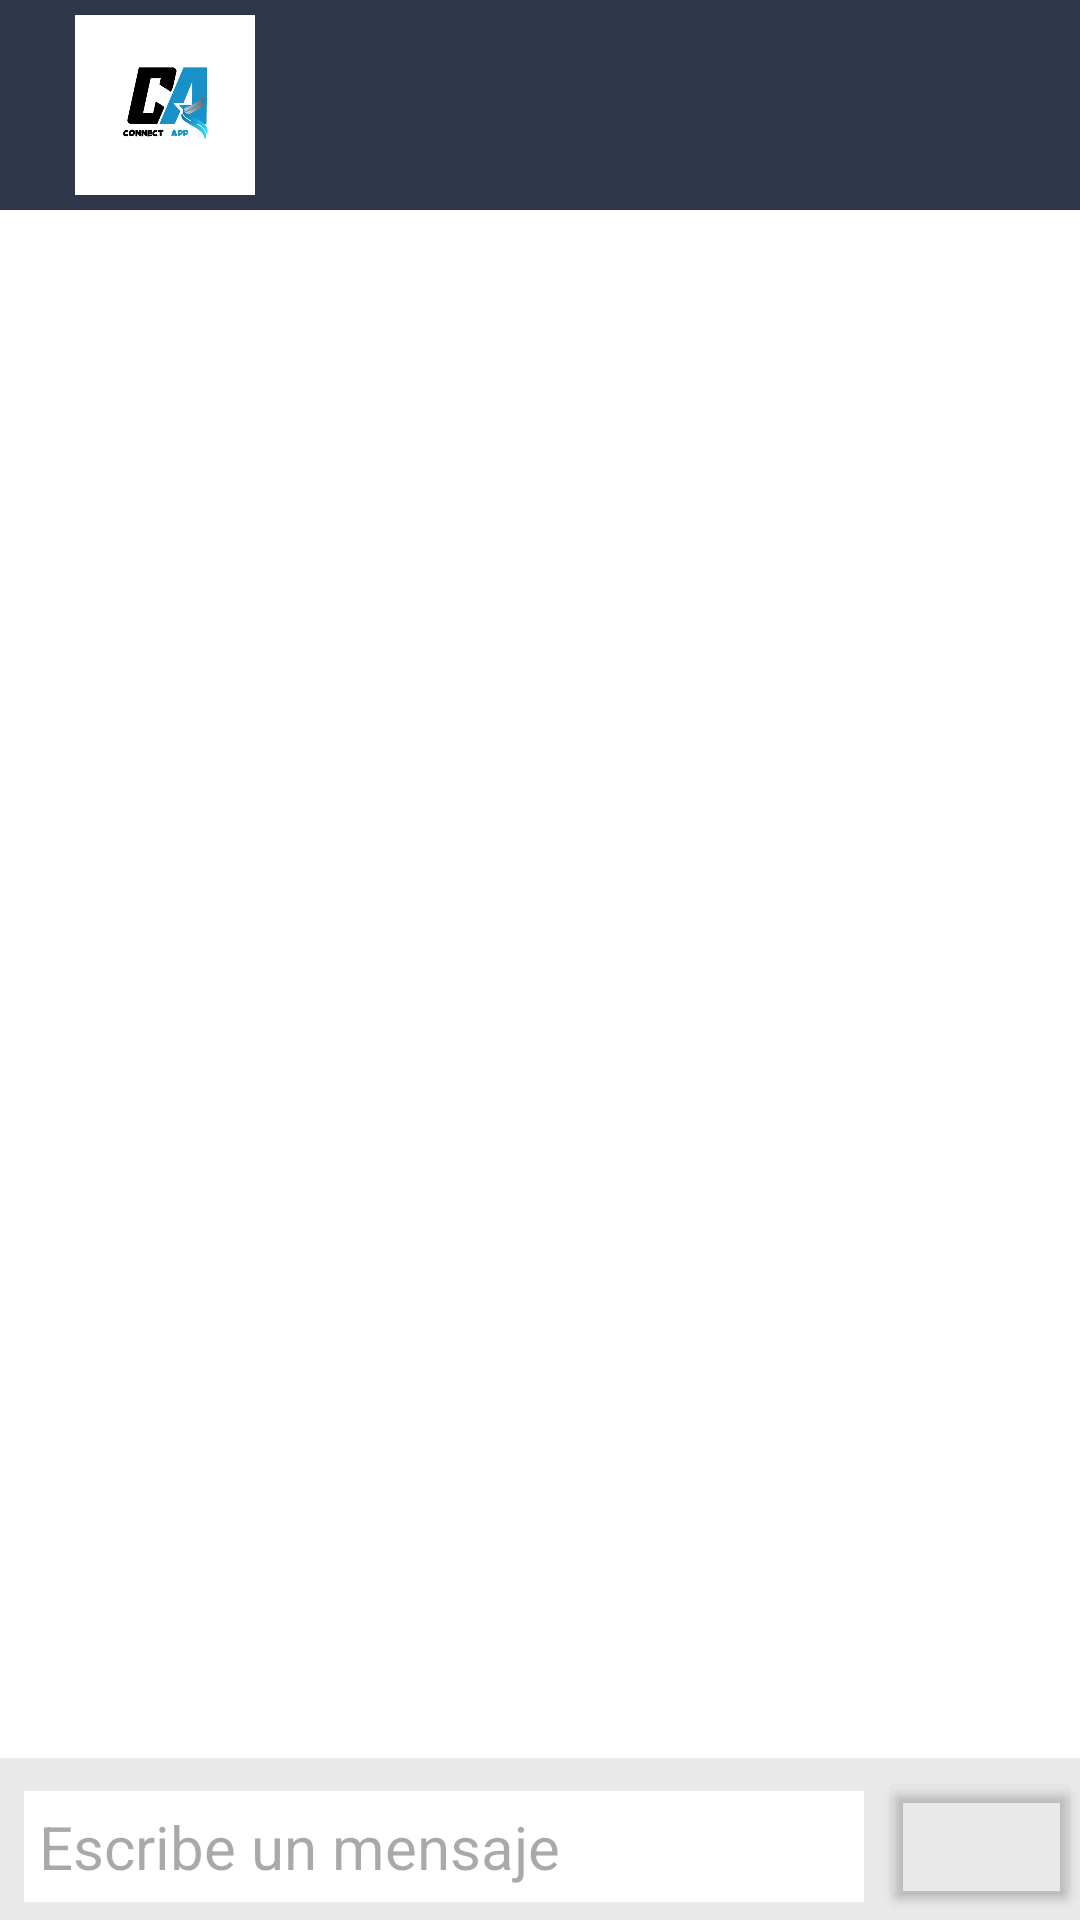

Layout XML and referenced resources for this Android screen:
<!-- AndroidManifest.xml: application theme Theme.ServiceSolidIT -->
<!-- res/layout/fragment_message_activity.xml -->
<?xml version="1.0" encoding="utf-8"?>
<FrameLayout xmlns:android="http://schemas.android.com/apk/res/android"
    xmlns:tools="http://schemas.android.com/tools"
    android:layout_width="match_parent"
    android:layout_height="match_parent"
    xmlns:app="http://schemas.android.com/apk/res-auto"
    tools:context=".MessageFlow.Message">

    <RelativeLayout
        android:layout_width="match_parent"
        android:layout_height="match_parent"
        android:fitsSystemWindows="true">

        
        <LinearLayout
            android:layout_width="match_parent"
            android:layout_height="wrap_content"
            android:layout_alignParentTop="true"
            android:background="@color/bg_btn_grey"
            android:orientation="horizontal"
            android:gravity="center"
            android:id="@+id/ly_superior">

            <ImageView
                android:layout_width="60dp"
                android:layout_height="60dp"
                android:id="@+id/img_profile_message"
                android:scaleType="fitXY"
                android:src="@mipmap/ic_conectapp"
                android:layout_margin="5dp"/>

            <TextView
                android:layout_width="240dp"
                android:layout_height="wrap_content"
                android:id="@+id/tvNameRelatedOnConversation"
                android:textSize="20dp"
                android:textStyle="bold"
                android:textColor="@color/dark_normal"
                android:layout_margin="5dp"
                android:textAlignment="center"/>

            <ImageView
                android:layout_width="60dp"
                android:layout_height="40dp"
                android:id="@+id/btnGoToCreateAppointmentFlow"
                android:src="@drawable/libreta"
                android:paddingEnd="10dp"
                android:visibility="gone"
                />
        </LinearLayout>

        
        <androidx.recyclerview.widget.RecyclerView
            android:id="@+id/recycler_view_messages"
            android:layout_width="match_parent"
            android:layout_height="match_parent"
            android:layout_below="@+id/ly_superior"
            android:layout_above="@+id/ly_inferior"
            android:background="@color/bg_white"
            tools:listitem="@layout/item_messsage_send"/>

        
        <LinearLayout
            android:layout_width="match_parent"
            android:layout_height="wrap_content"
            android:id="@+id/ly_inferior"
            android:background="#E9E9E9"
            android:paddingTop="3dp"
            android:paddingStart="3dp"
            android:paddingBottom="3dp"
            android:orientation="horizontal"
            android:layout_alignParentBottom="true">

            <EditText
                android:layout_width="280dp"
                android:layout_height="wrap_content"
                android:id="@+id/etMessageContent"
                android:background="@color/bg_white"
                android:layout_margin="5dp"
                android:hint="Escribe un mensaje"
                android:inputType="textLongMessage"
                android:textSize="20dp"
                android:padding="5dp"
                />

            <Button
                android:id="@+id/btnSendMessage"
                android:layout_width="match_parent"
                android:layout_height="wrap_content"
                android:backgroundTint="#00FFFFFF"
                app:icon="@drawable/enviar"
                app:iconTint="@color/dark_normal"
                app:iconSize = "30sp"
                />
        </LinearLayout>
    </RelativeLayout>
</FrameLayout>
<!-- res/layout/item_messsage_send.xml (included above) -->
<?xml version="1.0" encoding="utf-8"?>
<LinearLayout xmlns:android="http://schemas.android.com/apk/res/android"
    android:layout_width="match_parent"
    android:layout_height="wrap_content"
    xmlns:tools="http://schemas.android.com/tools"
    android:orientation="horizontal"
    android:gravity="end"
    android:layout_marginTop="5dp"
    android:layout_marginBottom="3dp"
    android:padding="2dp">

    <TextView
        android:id="@+id/message_text"
        android:layout_width="wrap_content"
        android:layout_height="wrap_content"
        android:background="@drawable/round_text_send"
        android:padding="10dp"
        android:textColor="@color/bg_white"
        tools:text="Texto de ejemplo"/>

</LinearLayout>
<!-- resources referenced by this layout -->
<resources>
  <color name="bg_btn_grey">#2F3649</color>
  <color name="bg_white">#FFFFFF</color>
  <color name="dark_normal">#000000</color>
  <!-- drawable enviar (drawable) -->
  <vector xmlns:android="http://schemas.android.com/apk/res/android" android:autoMirrored="true" android:height="24dp" android:tint="#1D1D1D" android:viewportHeight="24" android:viewportWidth="24" android:width="24dp">
        
      <path android:fillColor="@android:color/white" android:pathData="M4.01,6.03l7.51,3.22 -7.52,-1 0.01,-2.22m7.5,8.72L4,17.97v-2.22l7.51,-1M2.01,3L2,10l15,2 -15,2 0.01,7L23,12 2.01,3z"/>
      
  </vector>
  <!-- drawable round_text_send (drawable) -->
  <?xml version="1.0" encoding="utf-8"?>
  <shape xmlns:android="http://schemas.android.com/apk/res/android">
      <solid android:color="#424849"/>
      <corners
          android:topLeftRadius="10dp"
          android:topRightRadius="10dp"
          android:bottomLeftRadius="10dp"
          android:bottomRightRadius="10dp"/>
  
  </shape>
  <style name="Theme.ServiceSolidIT" parent="Base.Theme.ServiceSolidIT" />
  <color name="md_theme_primary">#000000</color>
  <color name="md_theme_onPrimary">#FFFFFF</color>
  <color name="md_theme_primaryContainer">#212728</color>
  <color name="md_theme_onPrimaryContainer">#ACB2B3</color>
  <color name="md_theme_secondary">#020607</color>
  <color name="md_theme_onSecondary">#FFFFFF</color>
  <color name="md_theme_secondaryContainer">#242A2B</color>
  <color name="md_theme_onSecondaryContainer">#B0B6B7</color>
  <color name="md_theme_tertiary">#1E2425</color>
  <color name="md_theme_onTertiary">#FFFFFF</color>
  <color name="md_theme_tertiaryContainer">#3F4546</color>
  <color name="md_theme_onTertiaryContainer">#D6DCDD</color>
  <color name="md_theme_error">#BA1A1A</color>
  <color name="md_theme_onError">#FFFFFF</color>
  <color name="md_theme_errorContainer">#FFDAD6</color>
  <color name="md_theme_onErrorContainer">#410002</color>
  <color name="md_theme_background">#FCF9F8</color>
  <color name="md_theme_onBackground">#1C1B1B</color>
  <color name="md_theme_surface">#FCF9F8</color>
  <color name="md_theme_onSurface">#1B1C1C</color>
  <color name="md_theme_surfaceVariant">#E0E3E3</color>
  <color name="md_theme_onSurfaceVariant">#444748</color>
  <color name="md_theme_outline">#747878</color>
  <color name="md_theme_outlineVariant">#C4C7C8</color>
  <color name="md_theme_inverseSurface">#303030</color>
  <color name="md_theme_inverseOnSurface">#F3F0F0</color>
  <color name="md_theme_inversePrimary">#C2C8C9</color>
  <color name="md_theme_primaryFixed">#DEE3E4</color>
  <color name="md_theme_onPrimaryFixed">#171D1E</color>
  <color name="md_theme_primaryFixedDim">#C2C8C9</color>
  <color name="md_theme_onPrimaryFixedVariant">#424849</color>
  <color name="md_theme_secondaryFixed">#DEE3E4</color>
  <color name="md_theme_onSecondaryFixed">#171D1E</color>
  <color name="md_theme_secondaryFixedDim">#C2C7C8</color>
  <color name="md_theme_onSecondaryFixedVariant">#424849</color>
  <color name="md_theme_tertiaryFixed">#DEE3E4</color>
  <color name="md_theme_onTertiaryFixed">#171D1E</color>
  <color name="md_theme_tertiaryFixedDim">#C2C7C8</color>
  <color name="md_theme_onTertiaryFixedVariant">#424849</color>
  <color name="md_theme_surfaceDim">#DCD9D9</color>
  <color name="md_theme_surfaceBright">#FCF9F8</color>
  <color name="md_theme_surfaceContainerLowest">#FFFFFF</color>
  <color name="md_theme_surfaceContainerLow">#F6F3F2</color>
  <color name="md_theme_surfaceContainer">#F0EDED</color>
  <color name="md_theme_surfaceContainerHigh">#EAE7E7</color>
  <color name="md_theme_surfaceContainerHighest">#E4E2E1</color>
</resources>
